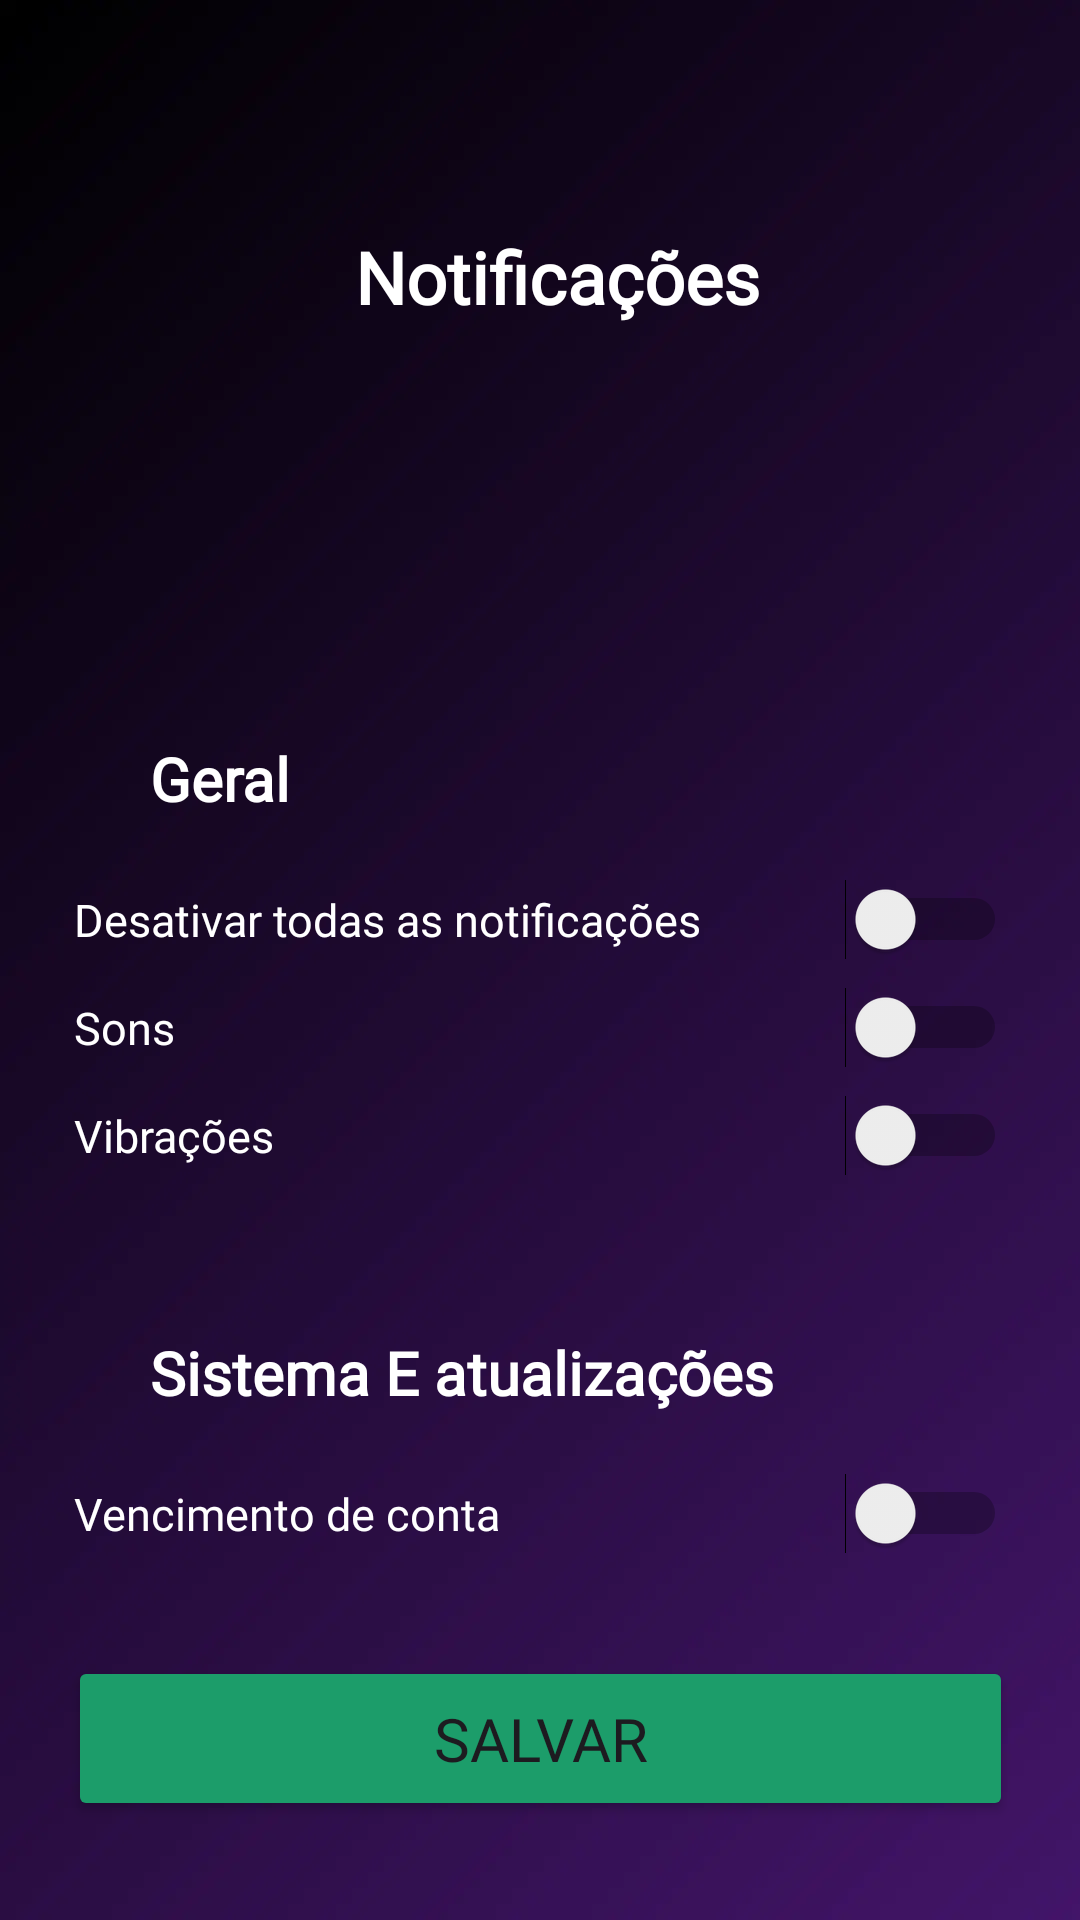

Produce the Android XML layout that renders to this screen, including the resource entries it uses.
<!-- AndroidManifest.xml: application theme Theme.ZennoFinancas -->
<!-- res/layout/activity_tela_notificacoes.xml -->
<?xml version="1.0" encoding="utf-8"?>
<androidx.constraintlayout.widget.ConstraintLayout xmlns:android="http://schemas.android.com/apk/res/android"
    xmlns:app="http://schemas.android.com/apk/res-auto"
    xmlns:tools="http://schemas.android.com/tools"
    android:layout_width="match_parent"
    android:layout_height="match_parent"
    android:background="@drawable/fundo_4"
    tools:context=".TelaNotificacoes">

    <ImageView
        android:id="@+id/btnVoltarAnalise9"
        android:layout_width="50dp"
        android:layout_height="50dp"
        android:layout_marginStart="32dp"
        android:layout_marginTop="34dp"
        android:layout_marginEnd="347dp"
        android:contentDescription="Voltar"
        android:padding="8dp"
        android:src="@drawable/voltar"
        app:layout_constraintEnd_toEndOf="parent"
        app:layout_constraintStart_toStartOf="parent"
        app:layout_constraintTop_toTopOf="parent" />

    <Button
        android:id="@+id/btnSalvarNotif"
        android:layout_width="315dp"
        android:layout_height="55dp"
        android:layout_marginStart="48dp"
        android:layout_marginEnd="48dp"
        android:layout_marginBottom="33dp"
        android:backgroundTint="#1c9d6a"
        android:fontFamily="@font/montserrat_medium"
        android:text="@string/btnSalvarNotif"
        android:textSize="20sp"
        app:cornerRadius="12dp"
        app:layout_constraintBottom_toBottomOf="parent"
        app:layout_constraintEnd_toEndOf="parent"
        app:layout_constraintStart_toStartOf="parent" />

    <TextView
        android:id="@+id/tituloNotificacoes"
        android:layout_width="278dp"
        android:layout_height="38dp"
        android:layout_marginStart="72dp"
        android:layout_marginTop="76dp"
        android:layout_marginEnd="61dp"
        android:fontFamily="@font/montserrat_medium"
        android:text="@string/lblNotificacoes"
        android:textAlignment="center"
        android:textColor="#FFFFFF"
        android:textSize="24sp"
        android:textStyle="bold"
        app:layout_constraintEnd_toEndOf="parent"
        app:layout_constraintStart_toStartOf="parent"
        app:layout_constraintTop_toTopOf="parent" />

    <Switch
        android:id="@+id/swtSonsNotif"
        android:layout_width="311dp"
        android:layout_height="27dp"
        android:layout_marginStart="50dp"
        android:layout_marginTop="9dp"
        android:layout_marginEnd="50dp"
        android:fontFamily="@font/montserrat_medium"
        android:text="@string/swtSonsNotif"
        android:textColor="#FFFFFF"
        android:textSize="15sp"
        app:layout_constraintEnd_toEndOf="parent"
        app:layout_constraintHorizontal_bias="0.5"
        app:layout_constraintStart_toStartOf="parent"
        app:layout_constraintTop_toBottomOf="@+id/swtDesativarNotif" />

    <TextView
        android:id="@+id/subtituloGeralNotif"
        android:layout_width="311dp"
        android:layout_height="38dp"
        android:layout_marginStart="50dp"
        android:layout_marginTop="132dp"
        android:layout_marginEnd="83dp"
        android:fontFamily="@font/montserrat_medium"
        android:text="@string/subtituloGeralNotif"
        android:textAlignment="textStart"
        android:textColor="#FFFFFF"
        android:textSize="20sp"
        android:textStyle="bold"
        app:layout_constraintEnd_toEndOf="parent"
        app:layout_constraintHorizontal_bias="0.0"
        app:layout_constraintStart_toStartOf="parent"
        app:layout_constraintTop_toBottomOf="@+id/tituloNotificacoes" />

    <TextView
        android:id="@+id/subtituloSistemaNotif"
        android:layout_width="311dp"
        android:layout_height="38dp"
        android:layout_marginStart="50dp"
        android:layout_marginTop="52dp"
        android:layout_marginEnd="83dp"
        android:fontFamily="@font/montserrat_medium"
        android:text="@string/subtituloSistemaNotif"
        android:textAlignment="textStart"
        android:textColor="#FFFFFF"
        android:textSize="20sp"
        android:textStyle="bold"
        app:layout_constraintEnd_toEndOf="parent"
        app:layout_constraintHorizontal_bias="0.0"
        app:layout_constraintStart_toStartOf="parent"
        app:layout_constraintTop_toBottomOf="@+id/swtVibraçõesNotif" />

    <Switch
        android:id="@+id/swtVencContaNotif"
        android:layout_width="311dp"
        android:layout_height="27dp"
        android:layout_marginStart="50dp"
        android:layout_marginTop="9dp"
        android:layout_marginEnd="50dp"
        android:fontFamily="@font/montserrat_medium"
        android:text="@string/swtVencContaNotif"
        android:textColor="#FFFFFF"
        android:textSize="15sp"
        app:layout_constraintEnd_toEndOf="parent"
        app:layout_constraintHorizontal_bias="0.5"
        app:layout_constraintStart_toStartOf="parent"
        app:layout_constraintTop_toBottomOf="@+id/subtituloSistemaNotif" />

    <Switch
        android:id="@+id/swtDesativarNotif"
        android:layout_width="311dp"
        android:layout_height="27dp"
        android:layout_marginStart="50dp"
        android:layout_marginTop="9dp"
        android:layout_marginEnd="50dp"
        android:fontFamily="@font/montserrat_medium"
        android:text="@string/swtDesativarNotif"
        android:textColor="#FFFFFF"
        android:textSize="15sp"
        app:layout_constraintEnd_toEndOf="parent"
        app:layout_constraintHorizontal_bias="0.5"
        app:layout_constraintStart_toStartOf="parent"
        app:layout_constraintTop_toBottomOf="@+id/subtituloGeralNotif" />

    <Switch
        android:id="@+id/swtVibraçõesNotif"
        android:layout_width="311dp"
        android:layout_height="27dp"
        android:layout_marginStart="50dp"
        android:layout_marginTop="9dp"
        android:layout_marginEnd="50dp"
        android:fontFamily="@font/montserrat_medium"
        android:text="@string/swtVibraçõesNotif"
        android:textColor="#FFFFFF"
        android:textSize="15sp"
        app:layout_constraintEnd_toEndOf="parent"
        app:layout_constraintHorizontal_bias="0.5"
        app:layout_constraintStart_toStartOf="parent"
        app:layout_constraintTop_toBottomOf="@+id/swtSonsNotif" />

</androidx.constraintlayout.widget.ConstraintLayout>
<!-- resources referenced by this layout -->
<resources>
  <!-- drawable fundo_4: webp bitmap (drawable, 9894 bytes) -->
  <!-- drawable voltar: webp bitmap (drawable, 16590 bytes) -->
  <string name="btnSalvarNotif">Salvar</string>
  
      // Tela Cotação
  <string name="lblNotificacoes">Notificações</string>
  <string name="subtituloGeralNotif">Geral</string>
  <string name="subtituloSistemaNotif">Sistema E atualizações</string>
  <string name="swtDesativarNotif">Desativar todas as notificações</string>
  <string name="swtSonsNotif">Sons</string>
  <string name="swtVencContaNotif">Vencimento de conta</string>
  <style name="Theme.ZennoFinancas" parent="Base.Theme.ZennoFinancas" />
  <style name="Base.Theme.ZennoFinancas" parent="Theme.Material3.DayNight.NoActionBar">
          <item name="android:scrollbarThumbVertical">@drawable/estilo_barra_rolagem</item>
          <item name="android:scrollbarSize">2dp</item>
          <item name="android:scrollbarFadeDuration">500</item>
      </style>
  <!-- drawable estilo_barra_rolagem (drawable) -->
  <?xml version="1.0" encoding="utf-8"?>
  <shape xmlns:android="http://schemas.android.com/apk/res/android">
      <solid android:color="#FFFFFF" />
  
      <corners android:radius="10dp" />
  
      <size android:width="2dp" />
  </shape>
</resources>
